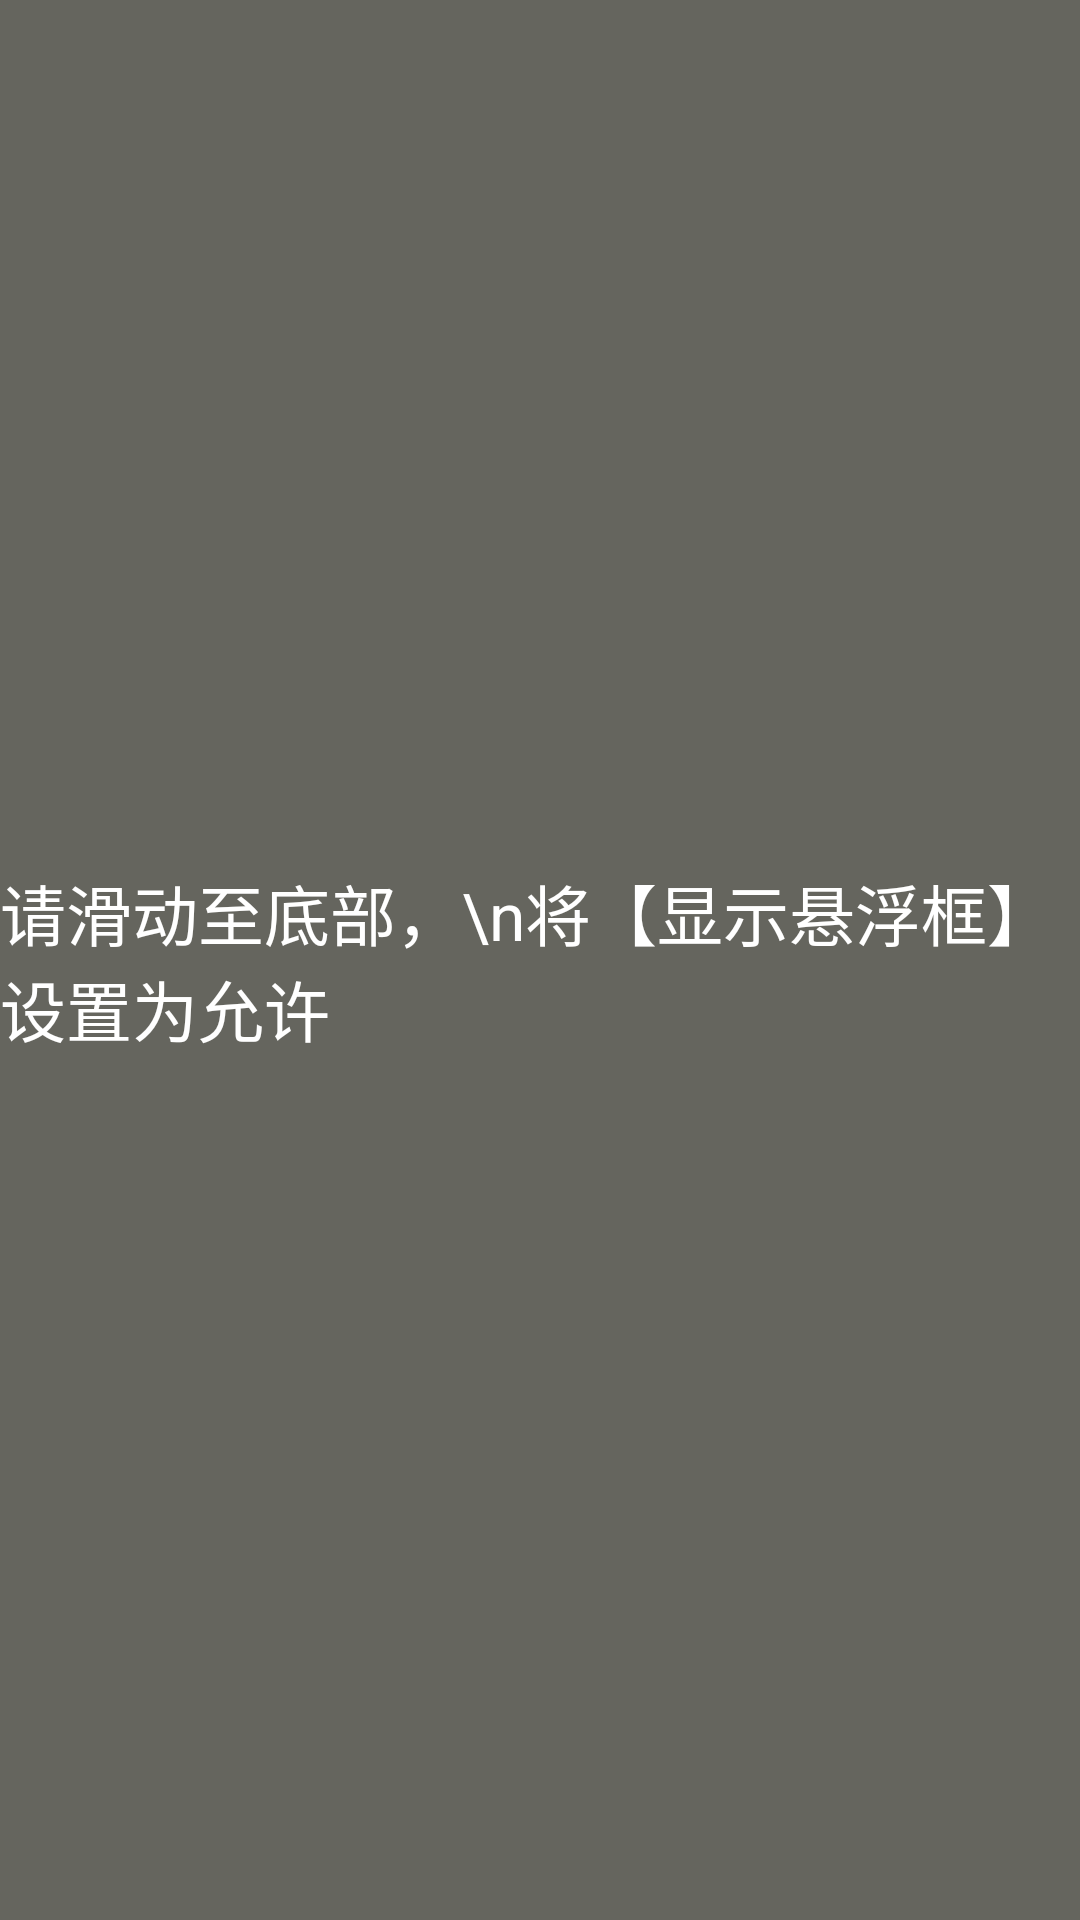

Android layout source for this screen:
<!-- AndroidManifest.xml: activity theme android:Theme.Translucent.NoTitleBar -->
<!-- res/layout/activity_float.xml -->
<RelativeLayout xmlns:android="http://schemas.android.com/apk/res/android"
    xmlns:tools="http://schemas.android.com/tools"
    android:layout_width="match_parent"
    android:layout_height="match_parent"
    android:id="@+id/floatlayout"
    android:background="@color/half_transparent"
    >

    <TextView
        android:layout_width="wrap_content"
        android:layout_height="wrap_content"
        android:text="请滑动至底部，\n将【显示悬浮框】设置为允许"
        android:layout_centerInParent="true"
        android:textColor="#ffffff"
        android:textSize="22sp"
        android:id="@+id/floattxt"
        />

</RelativeLayout>
<!-- resources referenced by this layout -->
<resources>
  <color name="half_transparent">#e0505048</color>
</resources>
